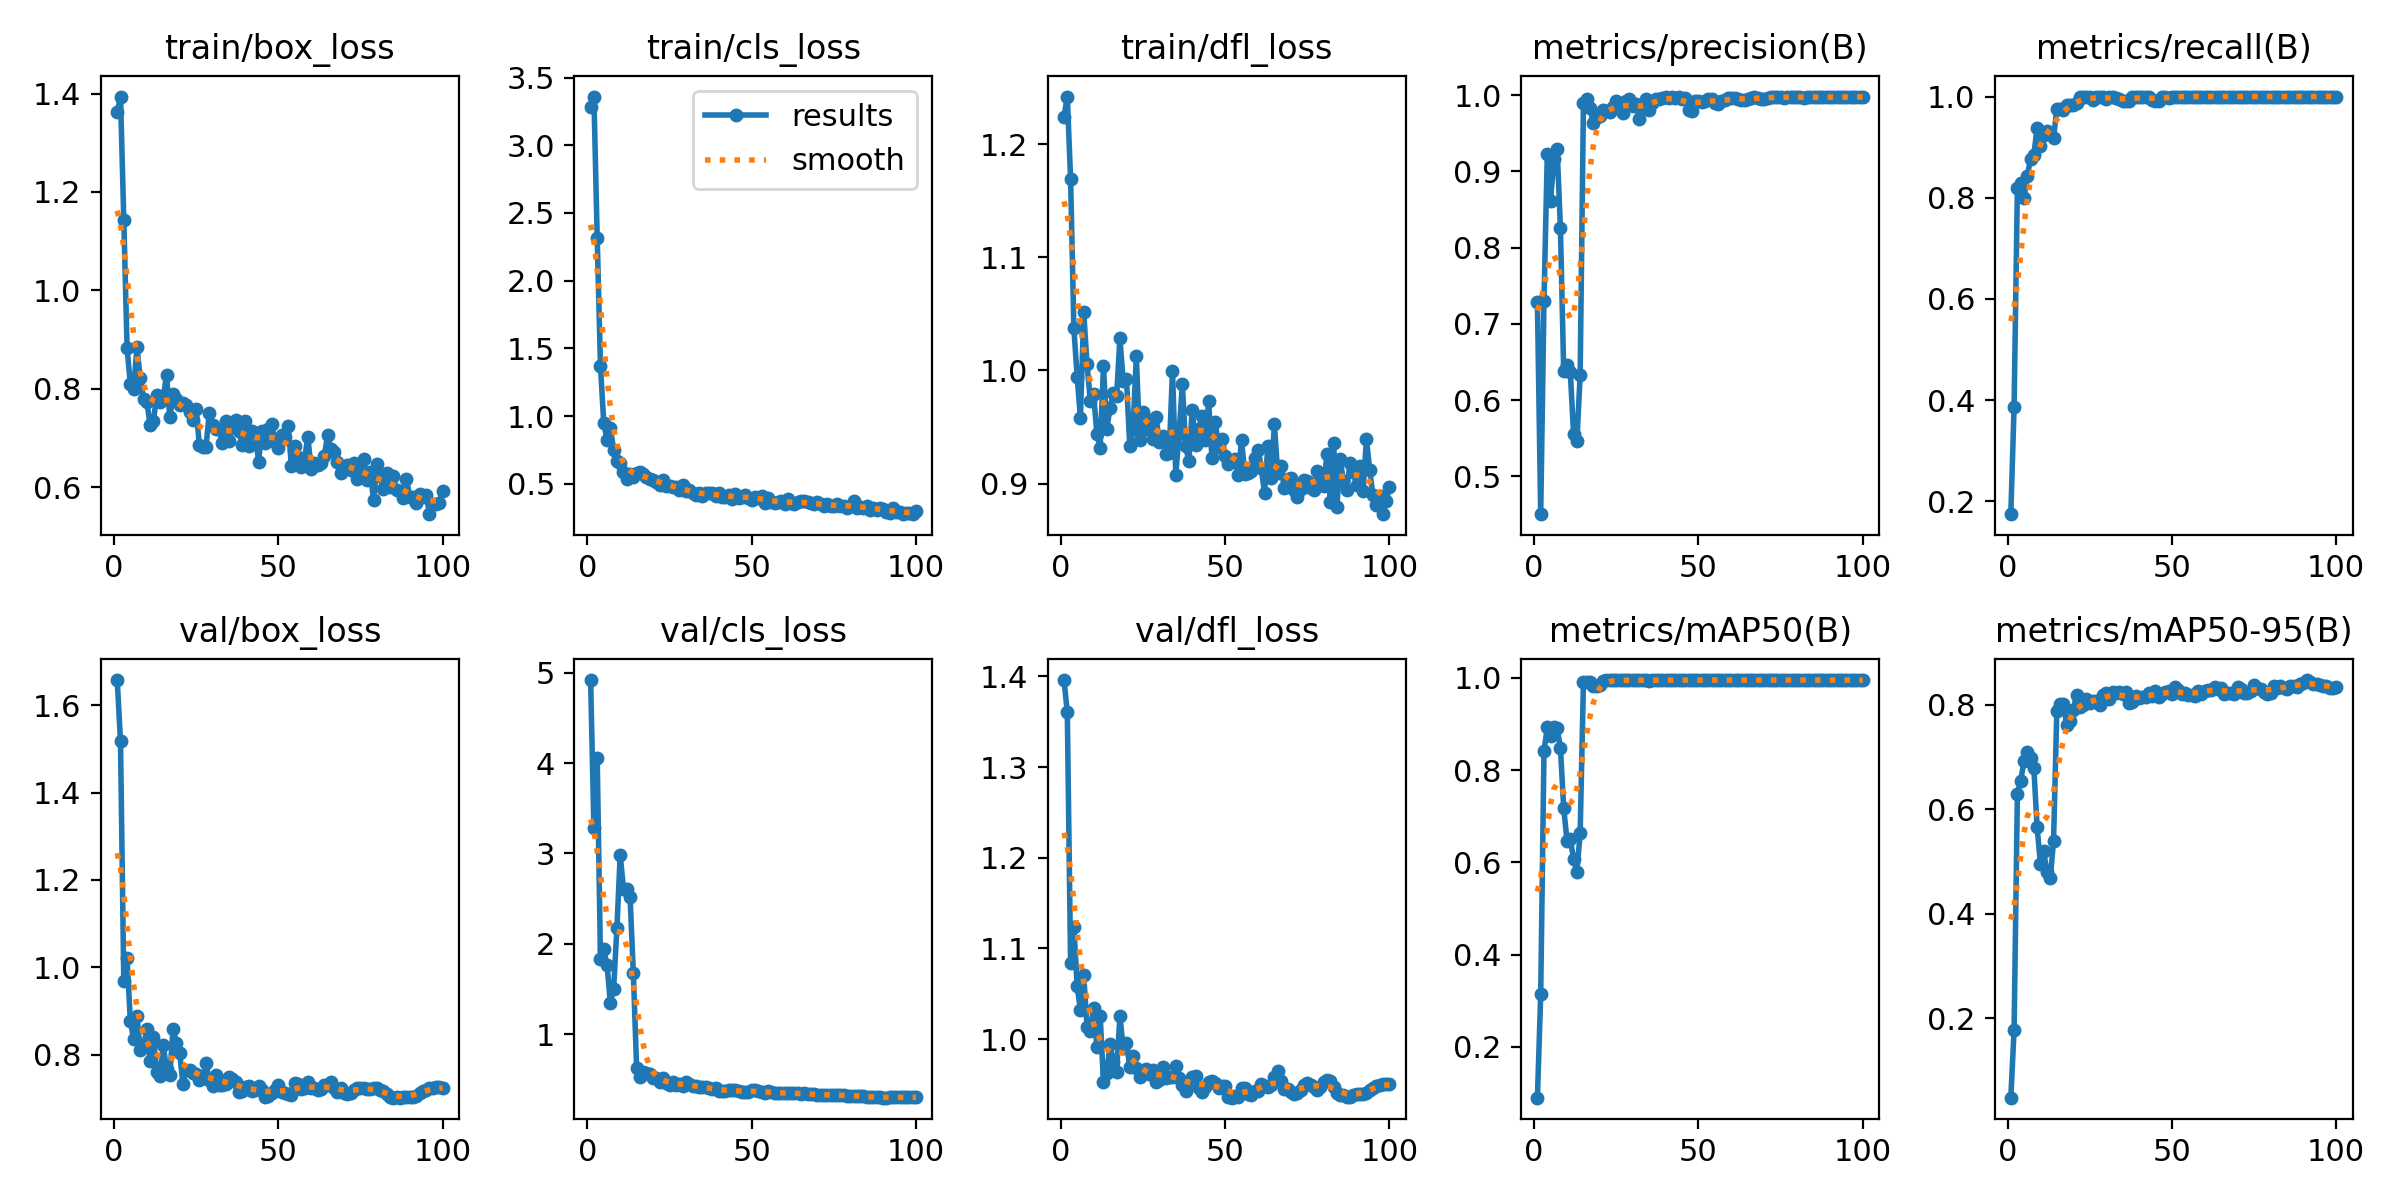

The file beside this chart, header and first rows:
epoch, time, train/box_loss, train/cls_loss, train/dfl_loss, metrics/precision(B), metrics/recall(B), metrics/mAP50(B), metrics/mAP50-95(B), val/box_loss, val/cls_loss, val/dfl_loss, lr/pg0, lr/pg1, lr/pg2
1, 2.302, 1.361, 3.28, 1.224, 0.728, 0.1746, 0.08968, 0.04774, 1.658, 4.918, 1.396, 4.287e-05, 4.287e-05, 4.287e-05
2, 3.491, 1.394, 3.36, 1.242, 0.4503, 0.3873, 0.3134, 0.1778, 1.518, 3.278, 1.36, 9.90397e-05, 9.90397e-05, 9.90397e-05
3, 4.76, 1.144, 2.318, 1.169, 0.7302, 0.8198, 0.8409, 0.6297, 0.9684, 4.061, 1.084, 0.0001541, 0.0001541, 0.0001541
4, 6.029, 0.8835, 1.368, 1.037, 0.9224, 0.8286, 0.8922, 0.655, 1.021, 1.832, 1.124, 0.000208, 0.000208, 0.000208
5, 7.288, 0.8091, 0.9478, 0.9942, 0.8614, 0.7989, 0.8729, 0.6919, 0.876, 1.939, 1.058, 0.0002608, 0.0002608, 0.0002608
6, 8.525, 0.7989, 0.8222, 0.9582, 0.916, 0.8426, 0.8922, 0.7101, 0.8365, 1.766, 1.032, 0.0003124, 0.0003124, 0.0003124
7, 9.755, 0.8847, 0.914, 1.051, 0.9298, 0.8768, 0.8908, 0.6978, 0.8885, 1.348, 1.07, 0.0003629, 0.0003629, 0.0003629
8, 10.94, 0.8217, 0.7501, 1.006, 0.8254, 0.8849, 0.8483, 0.6794, 0.8117, 1.506, 1.014, 0.0004123, 0.0004123, 0.0004123
9, 12.12, 0.78, 0.6706, 0.9732, 0.6376, 0.9378, 0.7171, 0.5659, 0.8188, 2.172, 1.009, 0.0004605, 0.0004605, 0.0004605
10, 13.27, 0.7742, 0.6549, 0.979, 0.6458, 0.9032, 0.6466, 0.496, 0.858, 2.982, 1.035, 0.0005077, 0.0005077, 0.0005077
11, 14.42, 0.7266, 0.5873, 0.9438, 0.6372, 0.9238, 0.65, 0.5196, 0.786, 2.612, 0.9913, 0.0005536, 0.0005536, 0.0005536
12, 15.55, 0.7345, 0.5357, 0.9318, 0.5556, 0.9321, 0.6071, 0.4797, 0.8415, 2.607, 1.026, 0.0005985, 0.0005985, 0.0005985
13, 16.67, 0.7865, 0.5712, 1.004, 0.5464, 0.9258, 0.5797, 0.4676, 0.7602, 2.522, 0.9527, 0.0006422, 0.0006422, 0.0006422
14, 17.79, 0.7732, 0.5493, 0.9479, 0.6323, 0.9182, 0.6626, 0.5401, 0.7517, 1.673, 0.9626, 0.0006848, 0.0006848, 0.0006848
15, 18.89, 0.781, 0.5766, 0.9668, 0.9893, 0.9755, 0.9905, 0.7889, 0.8215, 0.6237, 0.9946, 0.0007263, 0.0007263, 0.0007263
16, 20.04, 0.8288, 0.5847, 0.9801, 0.9955, 0.9758, 0.9915, 0.8016, 0.7681, 0.5326, 0.975, 0.0007666, 0.0007666, 0.0007666
17, 21.18, 0.7419, 0.572, 0.9772, 0.9827, 0.9728, 0.9905, 0.801, 0.7529, 0.5837, 0.9642, 0.0008058, 0.0008058, 0.0008058
18, 22.29, 0.7886, 0.5482, 1.029, 0.9631, 0.9841, 0.9811, 0.7616, 0.8595, 0.574, 1.025, 0.0008438, 0.0008438, 0.0008438
19, 23.4, 0.7787, 0.5353, 0.9908, 0.9719, 0.9841, 0.9832, 0.7692, 0.8273, 0.5609, 0.9905, 0.0008808, 0.0008808, 0.0008808
20, 24.51, 0.768, 0.5309, 0.9924, 0.9725, 0.9841, 0.9846, 0.7901, 0.803, 0.519, 0.996, 0.0009166, 0.0009166, 0.0009166
21, 25.64, 0.7721, 0.509, 0.9332, 0.9805, 0.9873, 0.9932, 0.8194, 0.7336, 0.5188, 0.9693, 0.0009512, 0.0009512, 0.0009512
22, 26.81, 0.7671, 0.4939, 0.9485, 0.9795, 1, 0.995, 0.7969, 0.7651, 0.4751, 0.9818, 0.0009848, 0.0009848, 0.0009848
23, 27.92, 0.7535, 0.53, 1.012, 0.9776, 1, 0.995, 0.8, 0.7658, 0.5108, 0.9681, 0.001017, 0.001017, 0.001017
24, 29.04, 0.737, 0.4861, 0.9385, 0.9842, 0.9987, 0.9946, 0.8124, 0.7586, 0.4656, 0.9585, 0.001048, 0.001048, 0.001048
25, 30.16, 0.7591, 0.4825, 0.9633, 0.9923, 0.9983, 0.995, 0.8043, 0.7557, 0.4375, 0.9631, 0.001079, 0.001079, 0.001079
26, 31.27, 0.6855, 0.4785, 0.9478, 0.9902, 0.9934, 0.995, 0.8079, 0.7415, 0.4668, 0.9665, 0.001075, 0.001075, 0.001075
27, 32.38, 0.6818, 0.4777, 0.9561, 0.9762, 0.999, 0.9944, 0.8082, 0.7458, 0.4416, 0.9615, 0.001061, 0.001061, 0.001061
28, 33.49, 0.6813, 0.4504, 0.9397, 0.9924, 0.9982, 0.995, 0.8004, 0.7813, 0.4467, 0.9661, 0.001047, 0.001047, 0.001047
29, 34.61, 0.7519, 0.4904, 0.959, 0.9947, 0.9983, 0.995, 0.8191, 0.7409, 0.433, 0.9522, 0.001033, 0.001033, 0.001033
30, 35.72, 0.7263, 0.4471, 0.9369, 0.9859, 0.9956, 0.9948, 0.8229, 0.7292, 0.4718, 0.9547, 0.001019, 0.001019, 0.001019
31, 36.87, 0.7188, 0.4549, 0.9423, 0.9877, 0.9992, 0.9942, 0.8119, 0.7545, 0.448, 0.969, 0.001005, 0.001005, 0.001005
32, 37.98, 0.7186, 0.431, 0.9264, 0.9691, 1, 0.9944, 0.8247, 0.7308, 0.425, 0.9576, 0.0009904, 0.0009904, 0.0009904
33, 39.14, 0.6898, 0.4187, 0.9266, 0.9825, 0.9963, 0.9948, 0.8231, 0.7315, 0.4245, 0.958, 0.0009763, 0.0009763, 0.0009763
34, 40.25, 0.7345, 0.4286, 0.9998, 0.9953, 0.9957, 0.995, 0.8252, 0.7319, 0.4164, 0.9583, 0.0009621, 0.0009621, 0.0009621
35, 41.4, 0.6944, 0.4059, 0.9079, 0.9811, 0.9917, 0.993, 0.8207, 0.7485, 0.4208, 0.9699, 0.000948, 0.000948, 0.000948
36, 42.51, 0.7223, 0.4345, 0.9441, 0.9893, 0.9917, 0.9944, 0.825, 0.7444, 0.4118, 0.9568, 0.0009339, 0.0009339, 0.0009339
37, 43.63, 0.7373, 0.432, 0.9879, 0.9947, 0.9917, 0.9948, 0.8033, 0.7367, 0.4002, 0.9491, 0.0009197, 0.0009197, 0.0009197
38, 44.76, 0.7151, 0.4343, 0.9327, 0.9951, 0.9988, 0.995, 0.8052, 0.7139, 0.3943, 0.9433, 0.0009056, 0.0009056, 0.0009056
39, 45.87, 0.6851, 0.4065, 0.9198, 0.9958, 0.999, 0.995, 0.8164, 0.7166, 0.4024, 0.9499, 0.0008914, 0.0008914, 0.0008914
40, 46.99, 0.7343, 0.4341, 0.9654, 0.9978, 0.999, 0.995, 0.8134, 0.7254, 0.377, 0.9581, 0.0008773, 0.0008773, 0.0008773
41, 48.1, 0.6847, 0.4018, 0.9343, 0.9964, 1, 0.995, 0.8146, 0.7285, 0.3771, 0.9588, 0.0008631, 0.0008631, 0.0008631
42, 49.22, 0.7151, 0.4017, 0.9484, 0.997, 1, 0.995, 0.8149, 0.7174, 0.3748, 0.9463, 0.000849, 0.000849, 0.000849
43, 50.34, 0.7103, 0.4144, 0.9599, 0.996, 0.9984, 0.995, 0.8224, 0.7198, 0.3802, 0.9419, 0.0008348, 0.0008348, 0.0008348
44, 51.49, 0.6522, 0.3907, 0.9386, 0.997, 0.994, 0.995, 0.8164, 0.7294, 0.3795, 0.9471, 0.0008207, 0.0008207, 0.0008207
45, 52.6, 0.7149, 0.4204, 0.9729, 0.9954, 0.9917, 0.9948, 0.8266, 0.7182, 0.3857, 0.9525, 0.0008065, 0.0008065, 0.0008065
46, 53.75, 0.6905, 0.3927, 0.9224, 0.9968, 0.9912, 0.9948, 0.8155, 0.7028, 0.3673, 0.9532, 0.0007924, 0.0007924, 0.0007924
47, 54.87, 0.7194, 0.4022, 0.9547, 0.9805, 1, 0.9946, 0.8209, 0.7062, 0.3658, 0.9518, 0.0007782, 0.0007782, 0.0007782
48, 55.98, 0.7286, 0.4152, 0.9321, 0.979, 1, 0.9946, 0.8247, 0.7113, 0.3647, 0.9466, 0.0007641, 0.0007641, 0.0007641
49, 57.09, 0.6911, 0.3975, 0.9397, 0.9923, 0.997, 0.995, 0.8272, 0.7194, 0.3664, 0.9477, 0.0007499, 0.0007499, 0.0007499
50, 58.24, 0.6802, 0.3825, 0.9247, 0.9923, 1, 0.995, 0.8203, 0.7313, 0.3782, 0.9479, 0.0007358, 0.0007358, 0.0007358
51, 59.35, 0.7056, 0.3989, 0.9172, 0.9912, 1, 0.995, 0.8336, 0.7138, 0.3802, 0.9367, 0.0007216, 0.0007216, 0.0007216
52, 60.49, 0.7027, 0.3932, 0.9201, 0.9923, 1, 0.995, 0.8286, 0.7128, 0.3729, 0.9354, 0.0007075, 0.0007075, 0.0007075
53, 61.61, 0.7248, 0.4099, 0.9214, 0.9955, 1, 0.995, 0.8218, 0.7101, 0.3573, 0.9373, 0.0006934, 0.0006934, 0.0006934
54, 62.72, 0.643, 0.3604, 0.9071, 0.9952, 1, 0.995, 0.8231, 0.7069, 0.3512, 0.9363, 0.0006792, 0.0006792, 0.0006792
55, 63.83, 0.6831, 0.3953, 0.9381, 0.9898, 1, 0.995, 0.8183, 0.7359, 0.3676, 0.9462, 0.0006651, 0.0006651, 0.0006651
56, 64.95, 0.6606, 0.3646, 0.9088, 0.9885, 1, 0.995, 0.819, 0.7323, 0.3646, 0.9456, 0.0006509, 0.0006509, 0.0006509
57, 66.07, 0.6408, 0.3606, 0.9093, 0.9921, 1, 0.995, 0.818, 0.7206, 0.3457, 0.94, 0.0006368, 0.0006368, 0.0006368
58, 67.19, 0.6595, 0.364, 0.9112, 0.993, 1, 0.995, 0.8259, 0.7229, 0.3493, 0.9383, 0.0006226, 0.0006226, 0.0006226
59, 68.3, 0.7017, 0.3743, 0.9225, 0.9967, 1, 0.995, 0.8219, 0.7374, 0.3538, 0.9427, 0.0006085, 0.0006085, 0.0006085
60, 69.41, 0.6371, 0.3503, 0.93, 0.9961, 1, 0.995, 0.8275, 0.7248, 0.3472, 0.9431, 0.0005943, 0.0005943, 0.0005943
... 40 more rows
